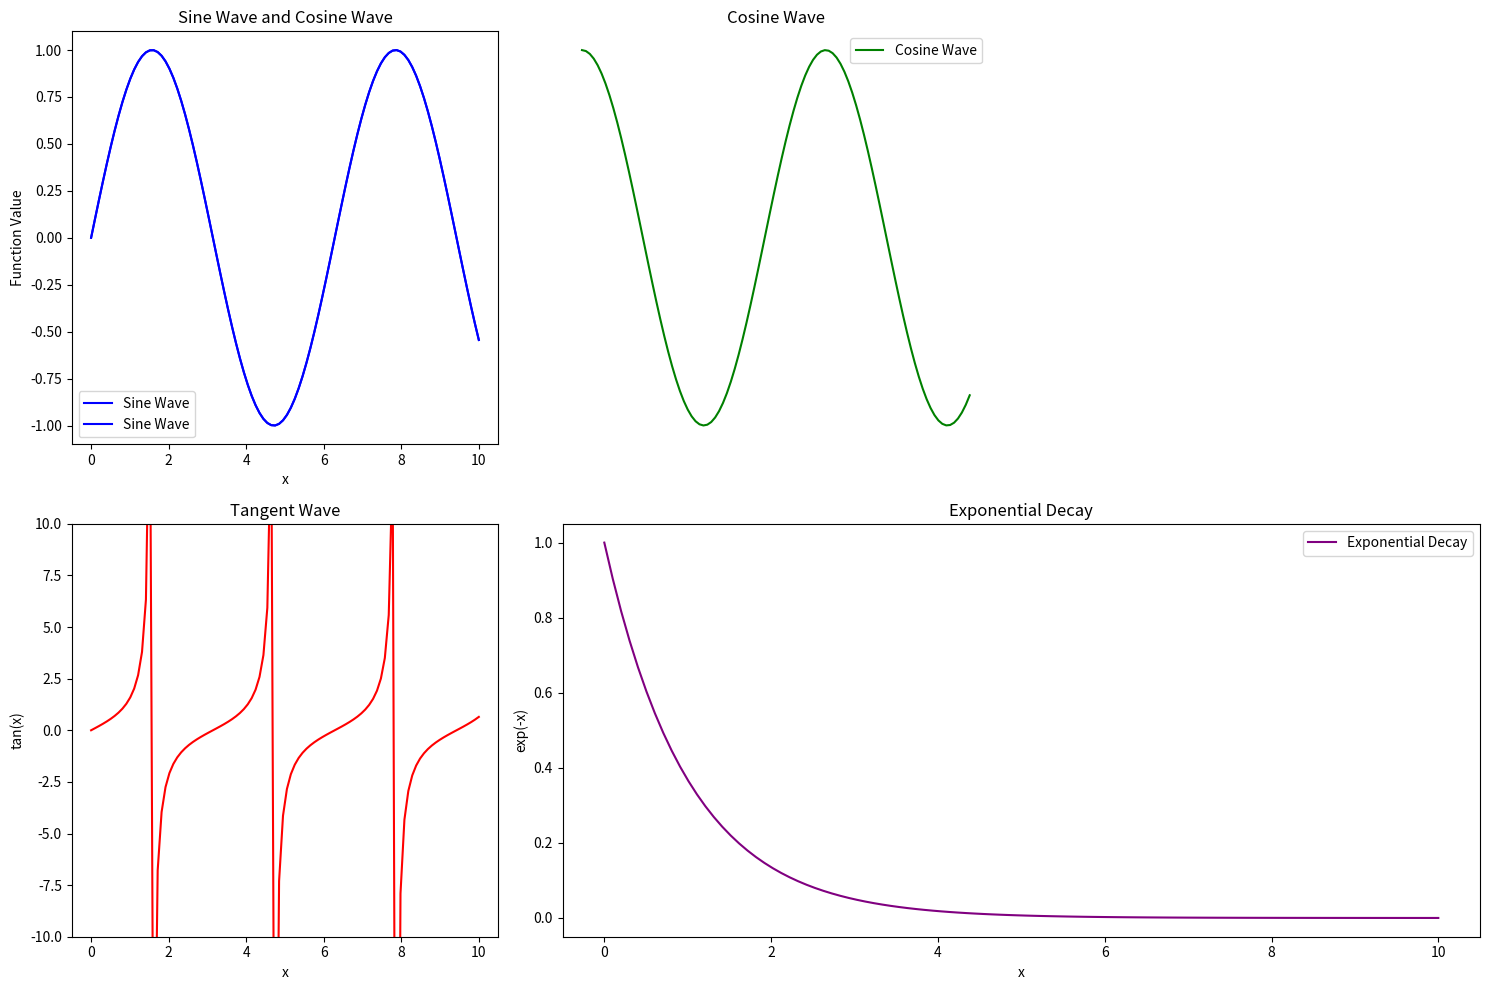

Reproduce this figure in Python.
import matplotlib.pyplot as plt
import matplotlib.gridspec as gridspec
import numpy as np

# Create some example data
x = np.linspace(0, 10, 100)
y1 = np.sin(x)
y2 = np.cos(x)
y3 = np.tan(x)
y4 = np.exp(-x)

# Create a figure with a custom GridSpec layout
fig = plt.figure(figsize=(15, 10))
gs = gridspec.GridSpec(2, 3, figure=fig)

# Create subplots with the specified grid layout
ax1 = fig.add_subplot(gs[0, 0])   # (1,1)
ax2 = fig.add_subplot(gs[0, 1])   # (1,2)
ax3 = fig.add_subplot(gs[1, 0])   # (2,1)
ax4 = fig.add_subplot(gs[1, 1:3])   # (2,2)
#ax5 = fig.add_subplot(gs[1, 2])   # (2,3)

# Plot: Sine curve in ax1 (1,1)
ax1.plot(x, y1, label='Sine Wave', color='blue')
ax1.set_title("Sine Wave")
ax1.set_xlabel("x")
ax1.set_ylabel("sin(x)")
ax1.legend()

# Plot: Cosine curve in ax2 (1,2)
ax2.plot(x, y2, label='Cosine Wave', color='green')
ax2.set_title("Cosine Wave")
ax2.set_xlabel("x")
ax2.set_ylabel("cos(x)")
ax2.legend()

# Combine ax1 and ax2 by merging them into one horizontally elongated subplot
ax1.plot(x, y1, label='Sine Wave', color='blue')
ax1.set_title("Sine Wave and Cosine Wave")
ax1.set_xlabel("x")
ax1.set_ylabel("Function Value")
ax1.legend()
ax2.axis('off')  # Hide ax2 since it's now merged into ax1

# Plot: Tangent curve in ax3 (2,1)
ax3.plot(x, y3, label='Tangent Wave', color='red')
ax3.set_title("Tangent Wave")
ax3.set_xlabel("x")
ax3.set_ylabel("tan(x)")
ax3.set_ylim(-10, 10)  # Limit y to avoid large values of tan(x)

# Plot: Exponential decay in ax4 (2,2)
ax4.plot(x, y4, label='Exponential Decay', color='purple')
ax4.set_title("Exponential Decay")
ax4.set_xlabel("x")
ax4.set_ylabel("exp(-x)")
ax4.legend()

# Plot: Leave empty in ax5 (2,3)
#ax5.axis('off')

# Adjust the layout to avoid overlap
plt.tight_layout()

# Show the plot
plt.show()
